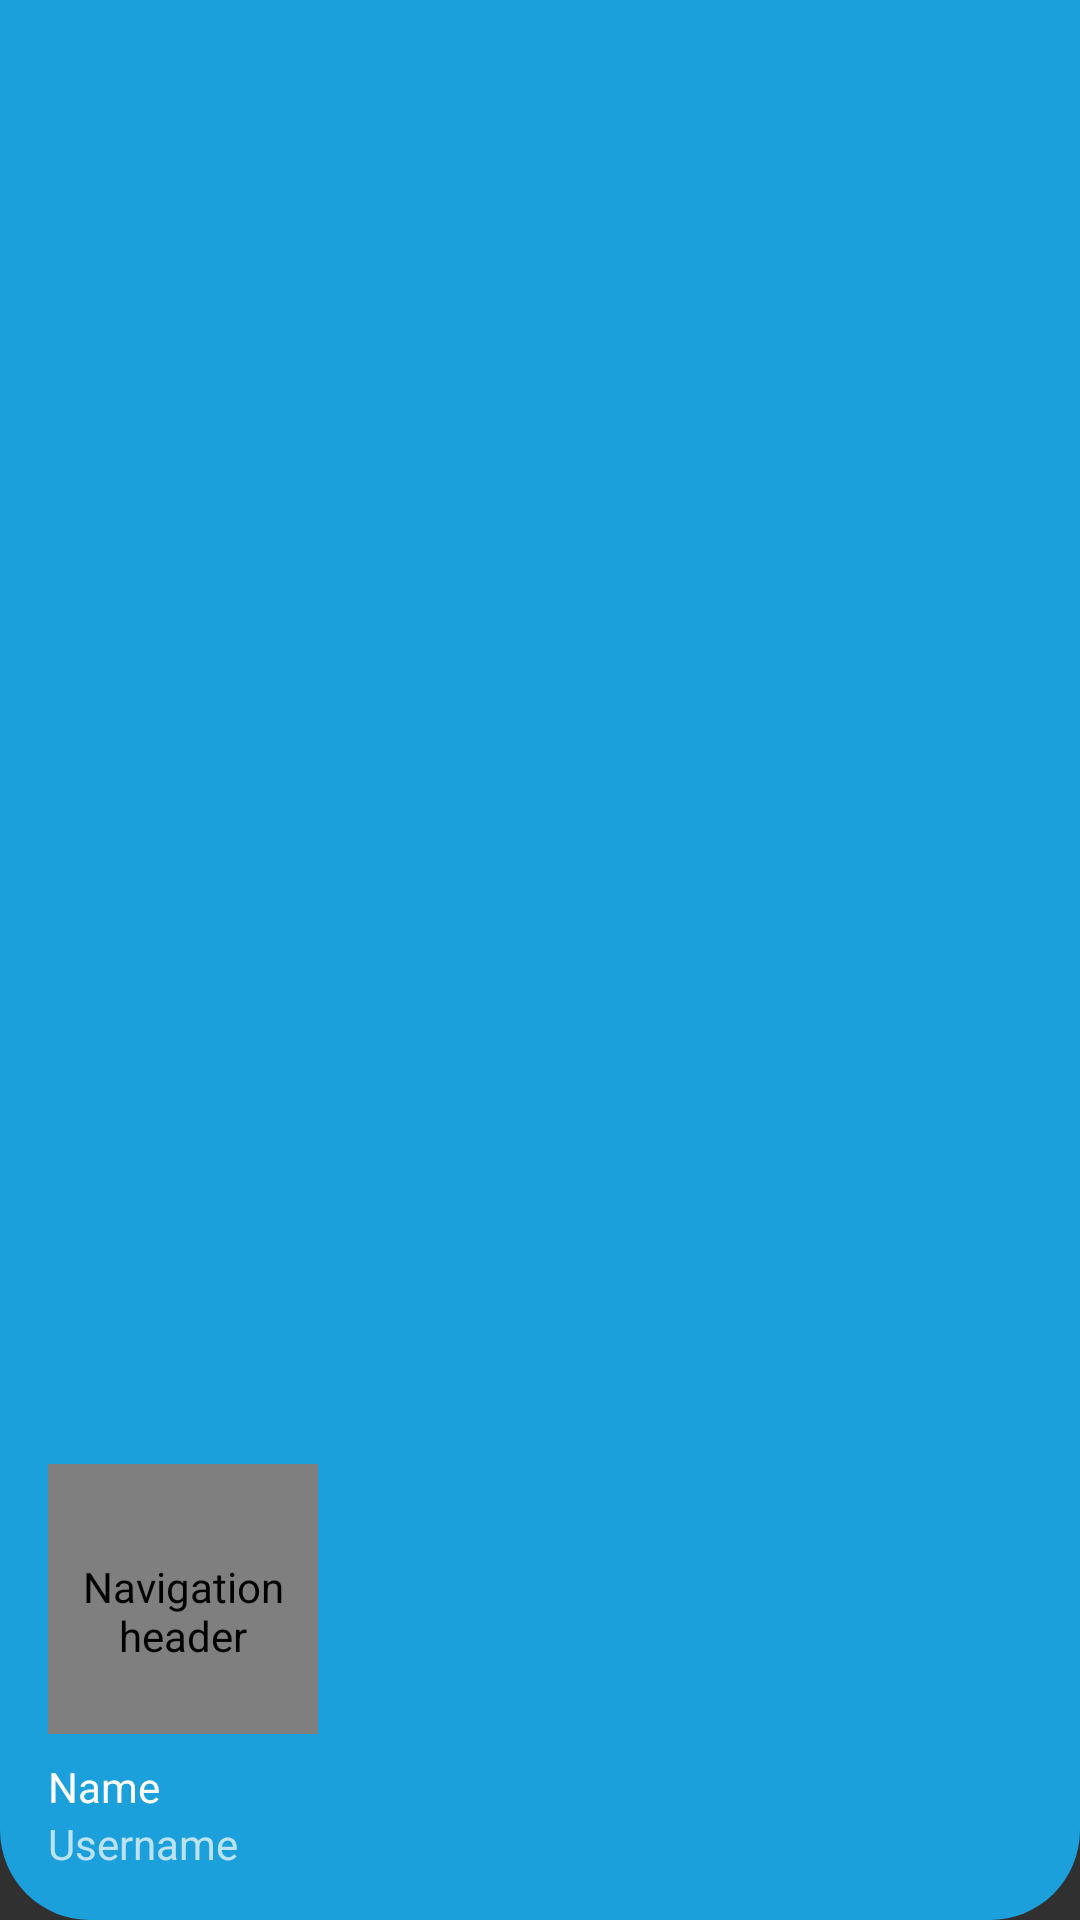

Reconstruct the res/layout file that produces this screen, plus the resources it refers to.
<!-- AndroidManifest.xml: application theme Theme.ESpeedboatAdmin -->
<!-- res/layout/nav_header_main.xml -->
<?xml version="1.0" encoding="utf-8"?>
<LinearLayout xmlns:android="http://schemas.android.com/apk/res/android"
    xmlns:app="http://schemas.android.com/apk/res-auto"
    android:layout_width="match_parent"
    android:layout_height="@dimen/nav_header_height"
    android:background="@drawable/header"
    android:gravity="bottom"
    android:orientation="vertical"
    android:paddingLeft="@dimen/activity_horizontal_margin"
    android:paddingTop="@dimen/activity_vertical_margin"
    android:paddingRight="@dimen/activity_horizontal_margin"
    android:paddingBottom="@dimen/activity_vertical_margin">

    <de.hdodenhof.circleimageview.CircleImageView
        android:id="@+id/imageView"
        app:civ_border_width="1dp"
        app:civ_border_color="#EAF8FF"
        android:layout_width="90dp"
        android:layout_height="90dp"
        android:contentDescription="@string/nav_header_desc"
        android:paddingTop="@dimen/nav_header_vertical_spacing"
        android:src="@drawable/logotopsus"/>

    <TextView
        android:layout_width="match_parent"
        android:layout_height="wrap_content"
        android:paddingTop="@dimen/nav_header_vertical_spacing"
        android:text="Name"
        android:textAppearance="@style/TextAppearance.AppCompat.Body1" />

    <TextView
        android:id="@+id/textView"
        android:layout_width="wrap_content"
        android:layout_height="wrap_content"
        android:text="Username" />


</LinearLayout>
<!-- resources referenced by this layout -->
<resources>
  <dimen name="activity_horizontal_margin">16dp</dimen>
  <dimen name="activity_vertical_margin">16dp</dimen>
  <dimen name="nav_header_height">176dp</dimen>
  <dimen name="nav_header_vertical_spacing">8dp</dimen>
  <!-- drawable header (drawable-v24) -->
  <?xml version="1.0" encoding="utf-8"?>
  <shape xmlns:android="http://schemas.android.com/apk/res/android"
      android:shape="rectangle" android:padding="10dp">
      
      <solid android:color="#1BA0DC"/>
      <corners
          android:bottomLeftRadius="30dp"
          android:bottomRightRadius="30dp"/>
  </shape>
  <!-- drawable logotopsus: png bitmap (drawable, 30146 bytes) -->
  <string name="nav_header_desc">Navigation header</string>
  <style name="Theme.ESpeedboatAdmin" parent="Theme.AppCompat.NoActionBar">
          
          <item name="colorPrimary">#1BA0DC</item>
          <item name="colorPrimaryVariant">#1BA0DC</item>
          <item name="colorOnPrimary">@color/white</item>
          
          <item name="colorSecondary">#BBE6FA</item>
          <item name="colorSecondaryVariant">#BBE6FA</item>
          <item name="colorOnSecondary">@color/black</item>
          
          <item name="android:statusBarColor" tools:targetApi="l">?attr/colorPrimaryVariant</item>
          
      </style>
  <color name="white">#FFFFFFFF</color>
  <color name="black">#FF000000</color>
</resources>
